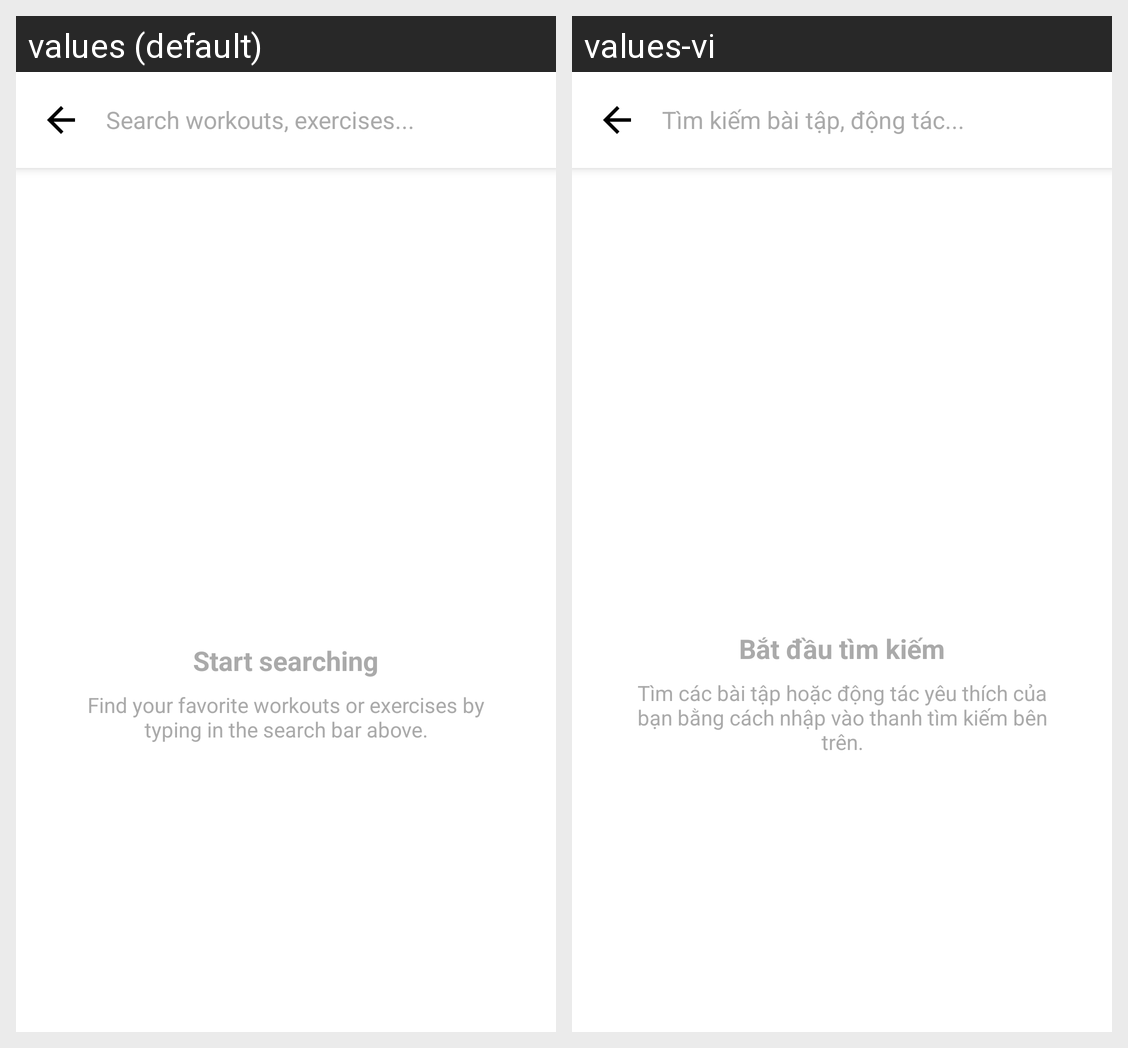

The same Android screen rendered under two of its app's locales, left to right. List the strings drawn on it with the default value and each locale's translation.
Android screen res/layout/activity_search.xml rendered under 2 locales, left to right: values (default), values-vi. Device: Nexus 5 (rendered at 1080×1920; each locale shown at half size, 540×960, under a caption strip naming it); theme Theme.Trenx.
Strings drawn on this screen, with the default value and each locale's value (text and hints the layout hard-codes, and strings that could not be matched under every locale, appear in the picture but are not listed):

search_hint
  values: Search workouts, exercises...
  values-vi: Tìm kiếm bài tập, động tác...

start_searching_title
  values: Start searching
  values-vi: Bắt đầu tìm kiếm

start_searching_desc
  values: Find your favorite workouts or exercises by typing in the search bar above.
  values-vi: Tìm các bài tập hoặc động tác yêu thích của bạn bằng cách nhập vào thanh tìm kiếm bên trên.
